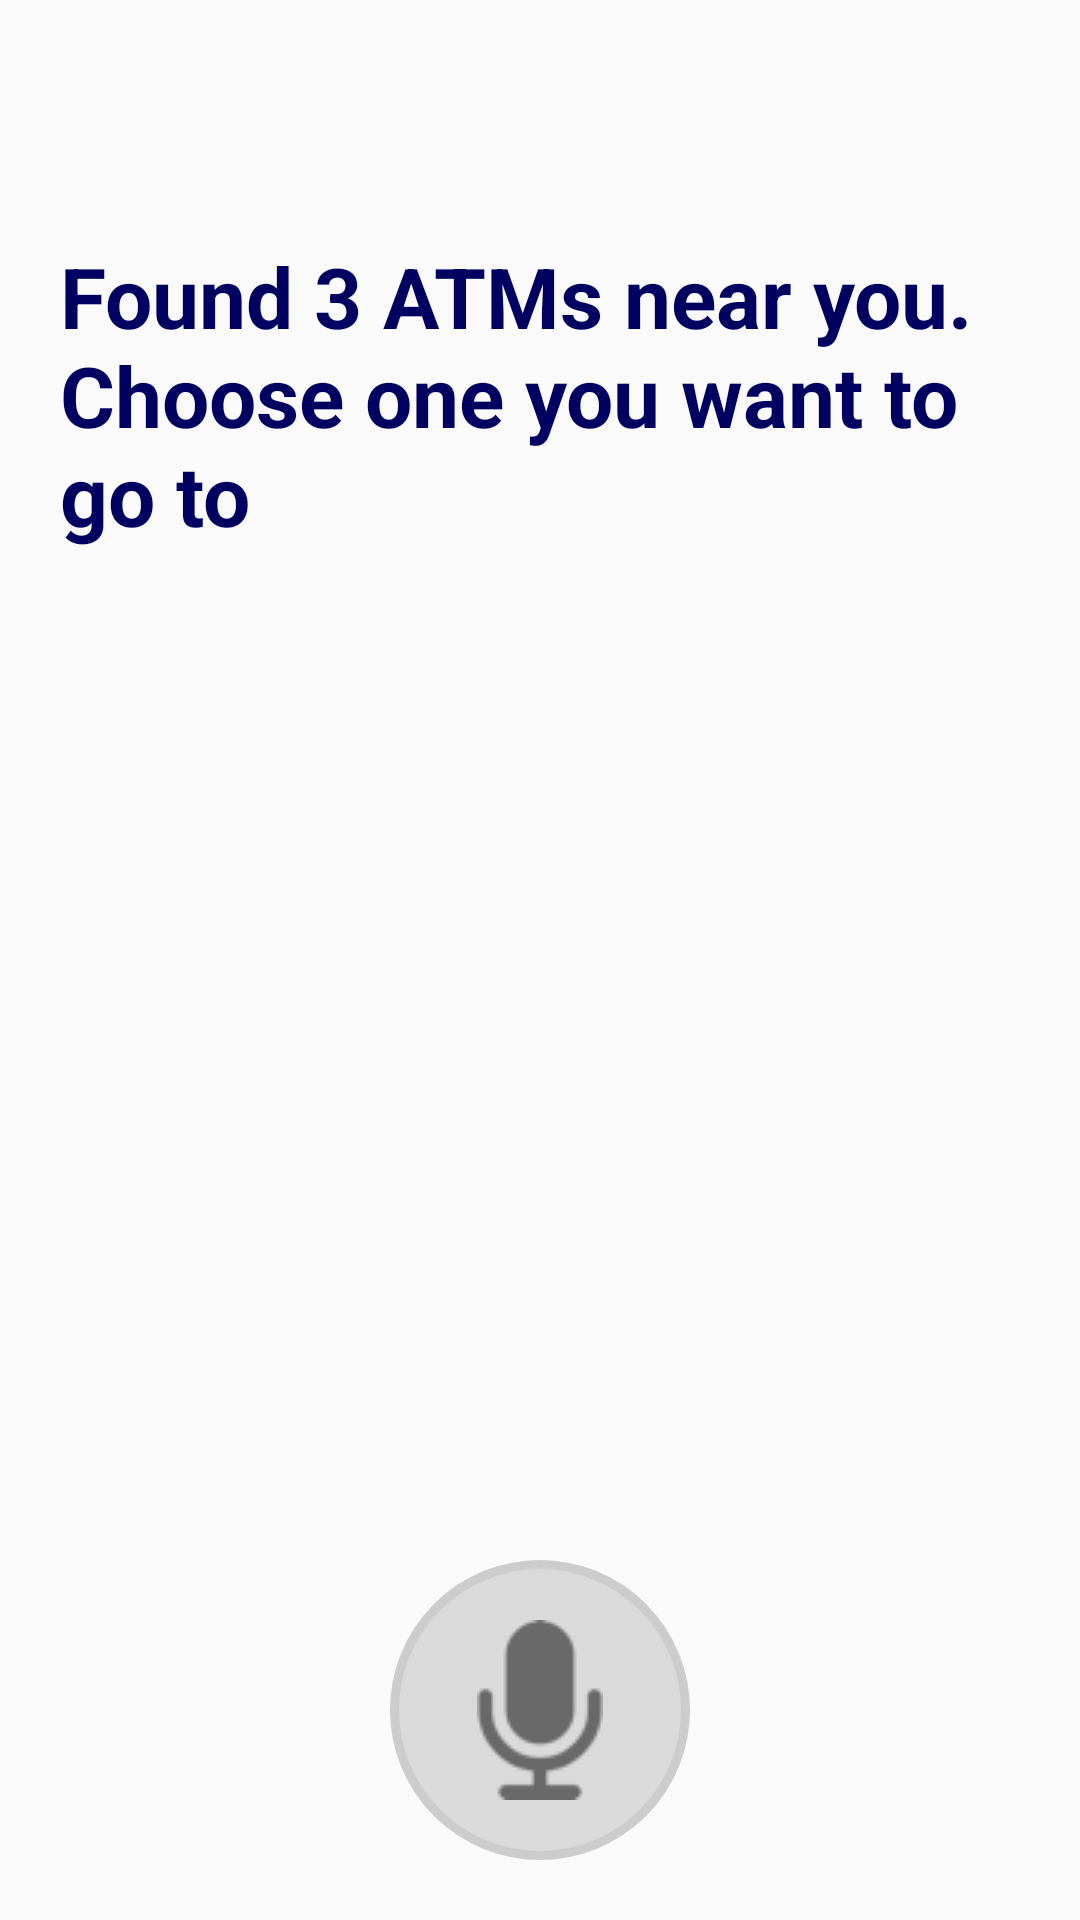

Reconstruct the res/layout file that produces this screen, plus the resources it refers to.
<!-- AndroidManifest.xml: application theme AppTheme -->
<!-- res/layout/fragment_nearest_green.xml -->
<RelativeLayout xmlns:android="http://schemas.android.com/apk/res/android"
    xmlns:tools="http://schemas.android.com/tools"
    android:layout_width="match_parent"
    android:layout_height="match_parent"
    android:paddingTop="60dp"
    tools:context="zmachmobile.com.barclayseye.fragments.NearestFragment">
    <LinearLayout
        android:layout_width="match_parent"
        android:layout_height="match_parent">
        <LinearLayout
            android:layout_width="match_parent"
            android:layout_height="wrap_content"
            android:layout_centerVertical="true"
            android:padding="20dp"
            android:orientation="vertical">
            <TextView
                android:layout_width="wrap_content"
                android:layout_height="wrap_content"
                android:text="@string/found_nearest"
                android:textSize="28sp"
                android:textStyle="bold"
                android:textColor="@color/colorPrimaryDarkGreen"
                android:layout_marginBottom="39dp"
                />
            <android.support.v7.widget.RecyclerView
                android:id="@+id/recyclerView"
                android:layout_width="match_parent"
                android:layout_height="wrap_content"></android.support.v7.widget.RecyclerView>
        </LinearLayout>
    </LinearLayout>
    <ImageButton
        android:id="@+id/btnSpeak"
        android:layout_width="100dp"
        android:layout_height="100dp"
        android:background="@drawable/bg_btn_mic"
        android:src="@drawable/microphone_black_shape"
        android:layout_alignParentBottom="true"
        android:layout_centerHorizontal="true"
        android:layout_marginBottom="20dp"
        android:padding="20dp" />
</RelativeLayout>
<!-- resources referenced by this layout -->
<resources>
  <color name="colorPrimaryDarkGreen">#000060</color>
  <!-- drawable bg_btn_mic (drawable) -->
  <?xml version="1.0" encoding="utf-8"?>
  <shape android:shape="oval"
      xmlns:android="http://schemas.android.com/apk/res/android">
      <solid android:color="#dadada"/>
      <padding
          android:bottom="20dp"
          android:top="20dp"
          android:left="20dp"
          android:right="20dp"/>
      <stroke android:color="#ccc" android:width="3dp"/>
  </shape>
  <!-- drawable microphone_black_shape: png bitmap (drawable, 1752 bytes) -->
  <string name="found_nearest">Found 3 ATMs near you. Choose one you want to go to</string>
  <style name="AppTheme" parent="Theme.AppCompat.Light.NoActionBar">
          
          <item name="colorPrimary">@color/colorPrimary</item>
          <item name="colorPrimaryDark">@color/colorPrimaryDark</item>
          <item name="colorAccent">@color/colorAccent</item>
      </style>
  <color name="colorPrimary">#00aeef</color>
  <color name="colorPrimaryDark">#437ea0</color>
  <color name="colorAccent">#FF4081</color>
</resources>
